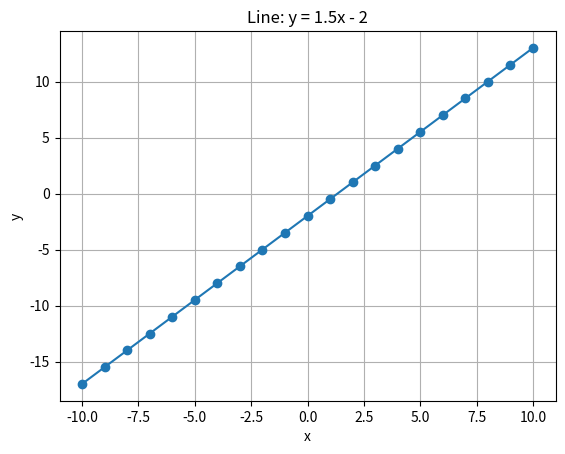

Python code for this plot:
import matplotlib.pyplot as plt
x = list(range(-10, 11))
y = [1.5 * xi - 2 for xi in x]
plt.plot(x, y, marker='o')
plt.title('Line: y = 1.5x - 2')
plt.xlabel('x')
plt.ylabel('y')
plt.grid(True)
plt.show()


import pandas as pd
x = list(range(-10,11))
y = [1.5 * xi - 2 for xi in x]
df = pd.DataFrame({'x':x,'y':y})
df.head()
